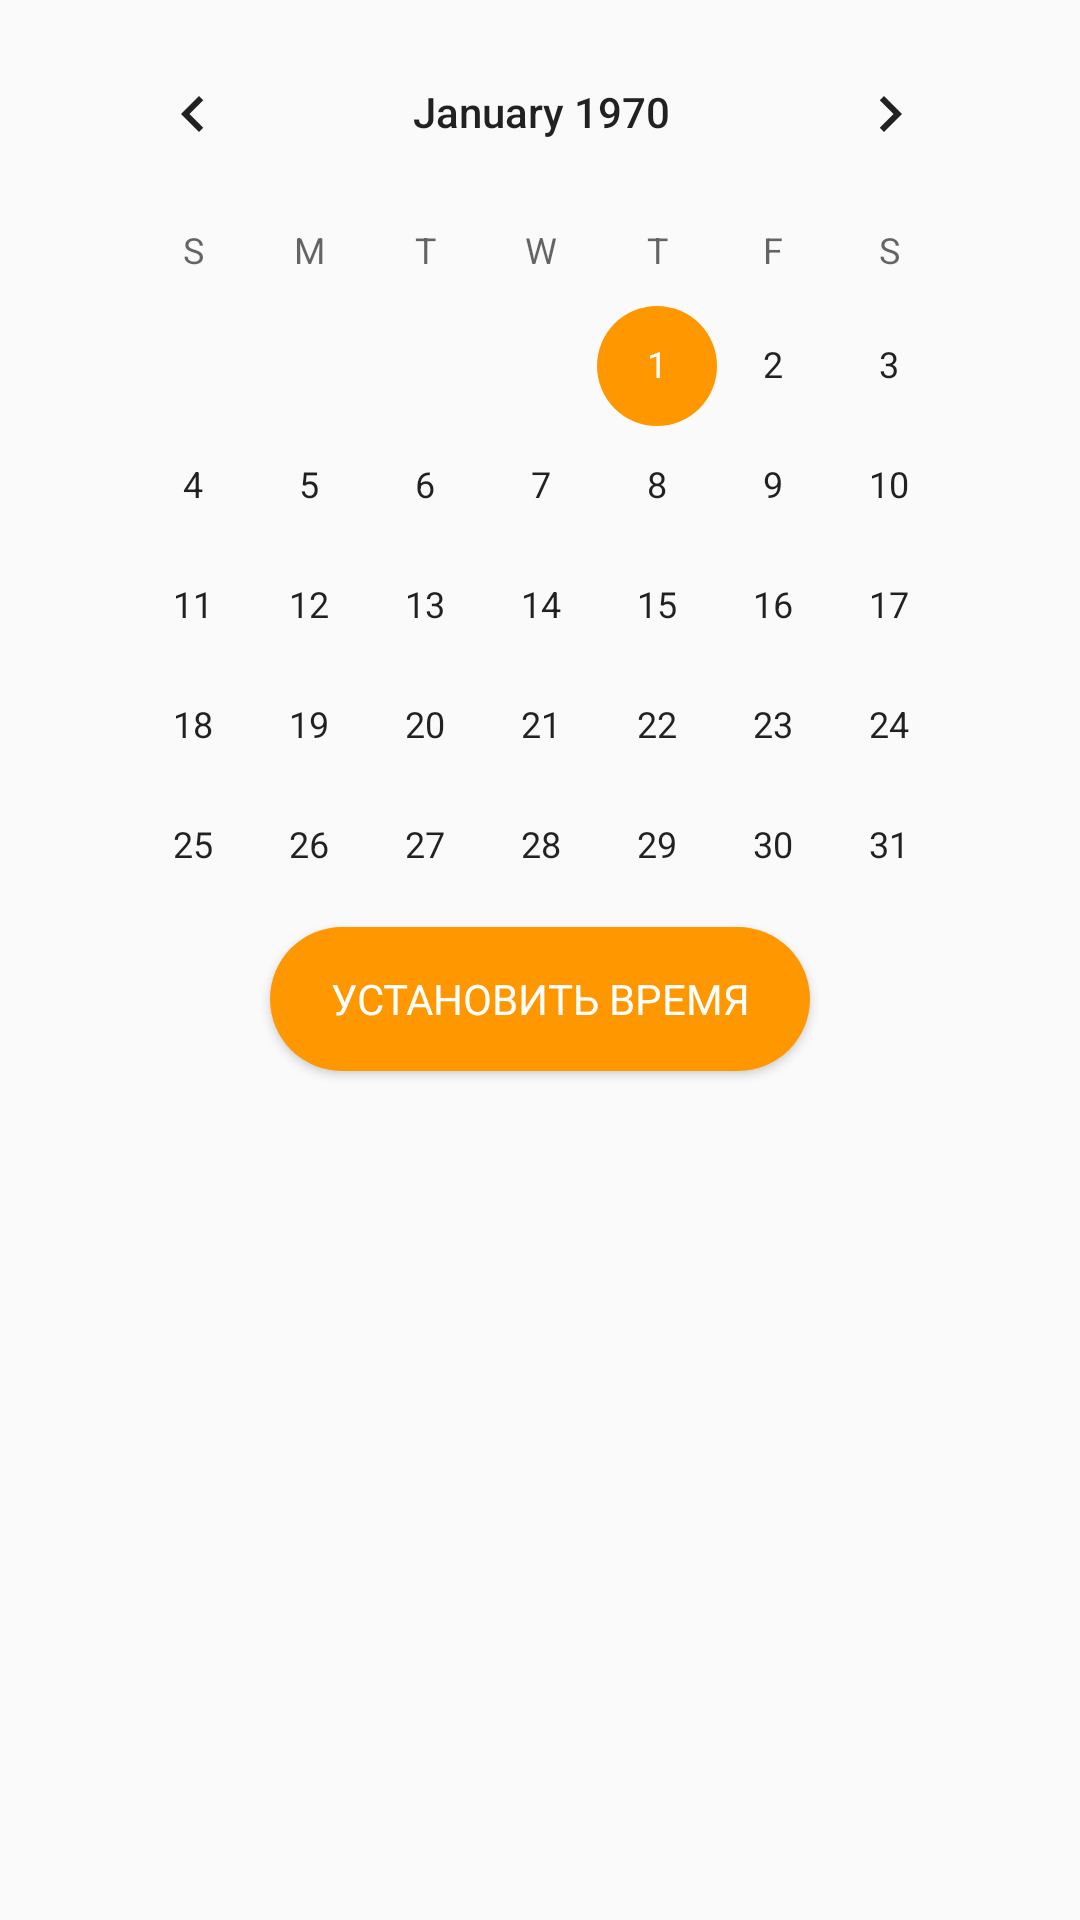

Write the Android layout XML for this screen, with the resource values it uses.
<!-- AndroidManifest.xml: application theme AppTheme -->
<!-- res/layout/activity_tuning_course.xml -->
<?xml version="1.0" encoding="utf-8"?>
<androidx.constraintlayout.widget.ConstraintLayout xmlns:android="http://schemas.android.com/apk/res/android"
    xmlns:app="http://schemas.android.com/apk/res-auto"
    xmlns:tools="http://schemas.android.com/tools"
    android:id="@+id/calendar"
    android:layout_width="match_parent"
    android:layout_height="match_parent"
    tools:context=".activity.TuningCourseActivity">

    <CalendarView
        android:id="@+id/calendarView"
        android:layout_width="311dp"
        android:layout_height="297dp"
        android:layout_marginTop="4dp"
        app:layout_constraintEnd_toEndOf="parent"
        app:layout_constraintHorizontal_bias="0.51"
        app:layout_constraintStart_toStartOf="parent"
        app:layout_constraintTop_toTopOf="parent" />

    <androidx.recyclerview.widget.RecyclerView
        android:id="@+id/recyclerViewDate"
        android:layout_width="324dp"
        android:layout_height="244dp"
        app:layout_constraintBottom_toBottomOf="parent"
        app:layout_constraintEnd_toEndOf="parent"
        app:layout_constraintStart_toStartOf="parent"
        app:layout_constraintTop_toBottomOf="@+id/buttonSetTime" />

    <Button
        android:id="@+id/buttonSetTime"
        style="@style/ButtonAction"
        android:layout_width="wrap_content"
        android:layout_height="wrap_content"
        android:layout_marginTop="8dp"
        android:fontFamily="@font/roboto"
        android:paddingLeft="20dp"
        android:paddingRight="20dp"
        android:text="Установить время"
        android:textColor="@color/colorTextIcons"
        app:layout_constraintEnd_toEndOf="parent"
        app:layout_constraintStart_toStartOf="parent"
        app:layout_constraintTop_toBottomOf="@+id/calendarView" />
</androidx.constraintlayout.widget.ConstraintLayout>
<!-- resources referenced by this layout -->
<resources>
  <color name="colorTextIcons">#FFFFFF</color>
  <style name="ButtonAction">
          ..
          <item name="android:background">@drawable/button_action</item>
          ..
      </style>
  <style name="AppTheme" parent="Theme.AppCompat.Light.NoActionBar">
          
          <item name="colorPrimary">@color/colorPrimary</item>
          <item name="colorPrimaryDark">@color/colorDarkPrimary</item>
          <item name="colorAccent">@color/colorAccent</item>
  
      </style>
  <!-- drawable button_action (drawable) -->
  <?xml version="1.0" encoding="utf-8"?>
  <shape xmlns:android="http://schemas.android.com/apk/res/android" android:shape="rectangle">
      <solid android:color="@color/colorAccent" />
      <corners
          android:bottomRightRadius="50dp"
          android:bottomLeftRadius="50dp"
          android:topLeftRadius="50dp"
          android:topRightRadius="50dp" />
  </shape>
  <color name="colorPrimary">#4CAF50</color>
  <color name="colorDarkPrimary">#388E3C</color>
  <color name="colorAccent">#FF9800</color>
</resources>
